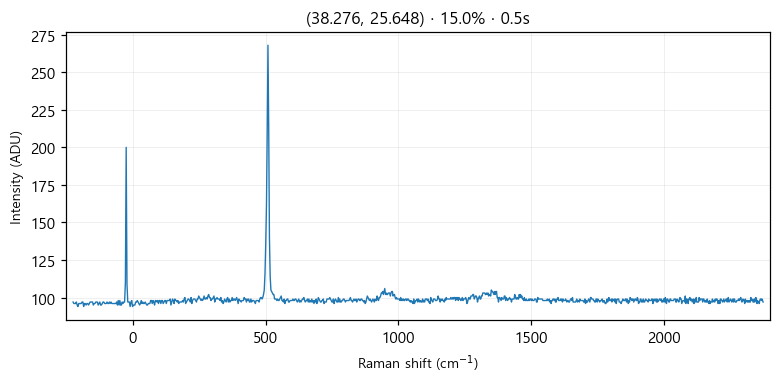

The data file committed next to this chart (first rows):
# laser_power_pct, 15.0
# exposure_time, 0.5
# laser_nm, 532
# mode, single
pixel_index, raman_shift_cm-1, wavelength_nm, intensity
0, -224.9, 525.7, 97.0
1, -221.8, 525.8, 96.0
2, -218.8, 525.9, 96.0
3, -215.7, 526, 96.0
4, -212.6, 526.1, 97.0
5, -209.6, 526.2, 95.0
6, -206.5, 526.2, 94.0
7, -203.5, 526.3, 96.0
8, -200.4, 526.4, 96.0
9, -197.3, 526.5, 96.0
10, -194.3, 526.6, 96.0
11, -191.2, 526.7, 97.0
12, -188.2, 526.7, 97.0
13, -185.1, 526.8, 94.0
14, -182.1, 526.9, 96.0
15, -179, 527, 96.0
16, -176, 527.1, 95.0
17, -172.9, 527.2, 96.0
18, -169.9, 527.3, 96.0
19, -166.8, 527.3, 95.0
20, -163.8, 527.4, 96.0
21, -160.7, 527.5, 97.0
22, -157.7, 527.6, 97.0
23, -154.7, 527.7, 97.0
24, -151.6, 527.8, 97.0
25, -148.6, 527.8, 95.0
26, -145.5, 527.9, 96.0
27, -142.5, 528, 96.0
28, -139.5, 528.1, 97.0
29, -136.4, 528.2, 97.0
30, -133.4, 528.3, 97.0
31, -130.4, 528.4, 95.0
32, -127.3, 528.4, 96.0
33, -124.3, 528.5, 97.0
34, -121.3, 528.6, 95.0
35, -118.2, 528.7, 95.0
36, -115.2, 528.8, 96.0
37, -112.2, 528.9, 97.0
38, -109.2, 528.9, 97.0
39, -106.2, 529, 96.0
40, -103.1, 529.1, 96.0
41, -100.1, 529.2, 96.0
42, -97.09, 529.3, 97.0
43, -94.08, 529.4, 96.0
44, -91.06, 529.5, 96.0
45, -88.05, 529.5, 97.0
46, -85.03, 529.6, 96.0
47, -82.02, 529.7, 97.0
48, -79.01, 529.8, 96.0
49, -76, 529.9, 96.0
50, -72.99, 530, 96.0
51, -69.98, 530, 96.0
52, -66.97, 530.1, 96.0
53, -63.97, 530.2, 96.0
54, -60.96, 530.3, 97.0
55, -57.96, 530.4, 95.0
... 968 more rows
